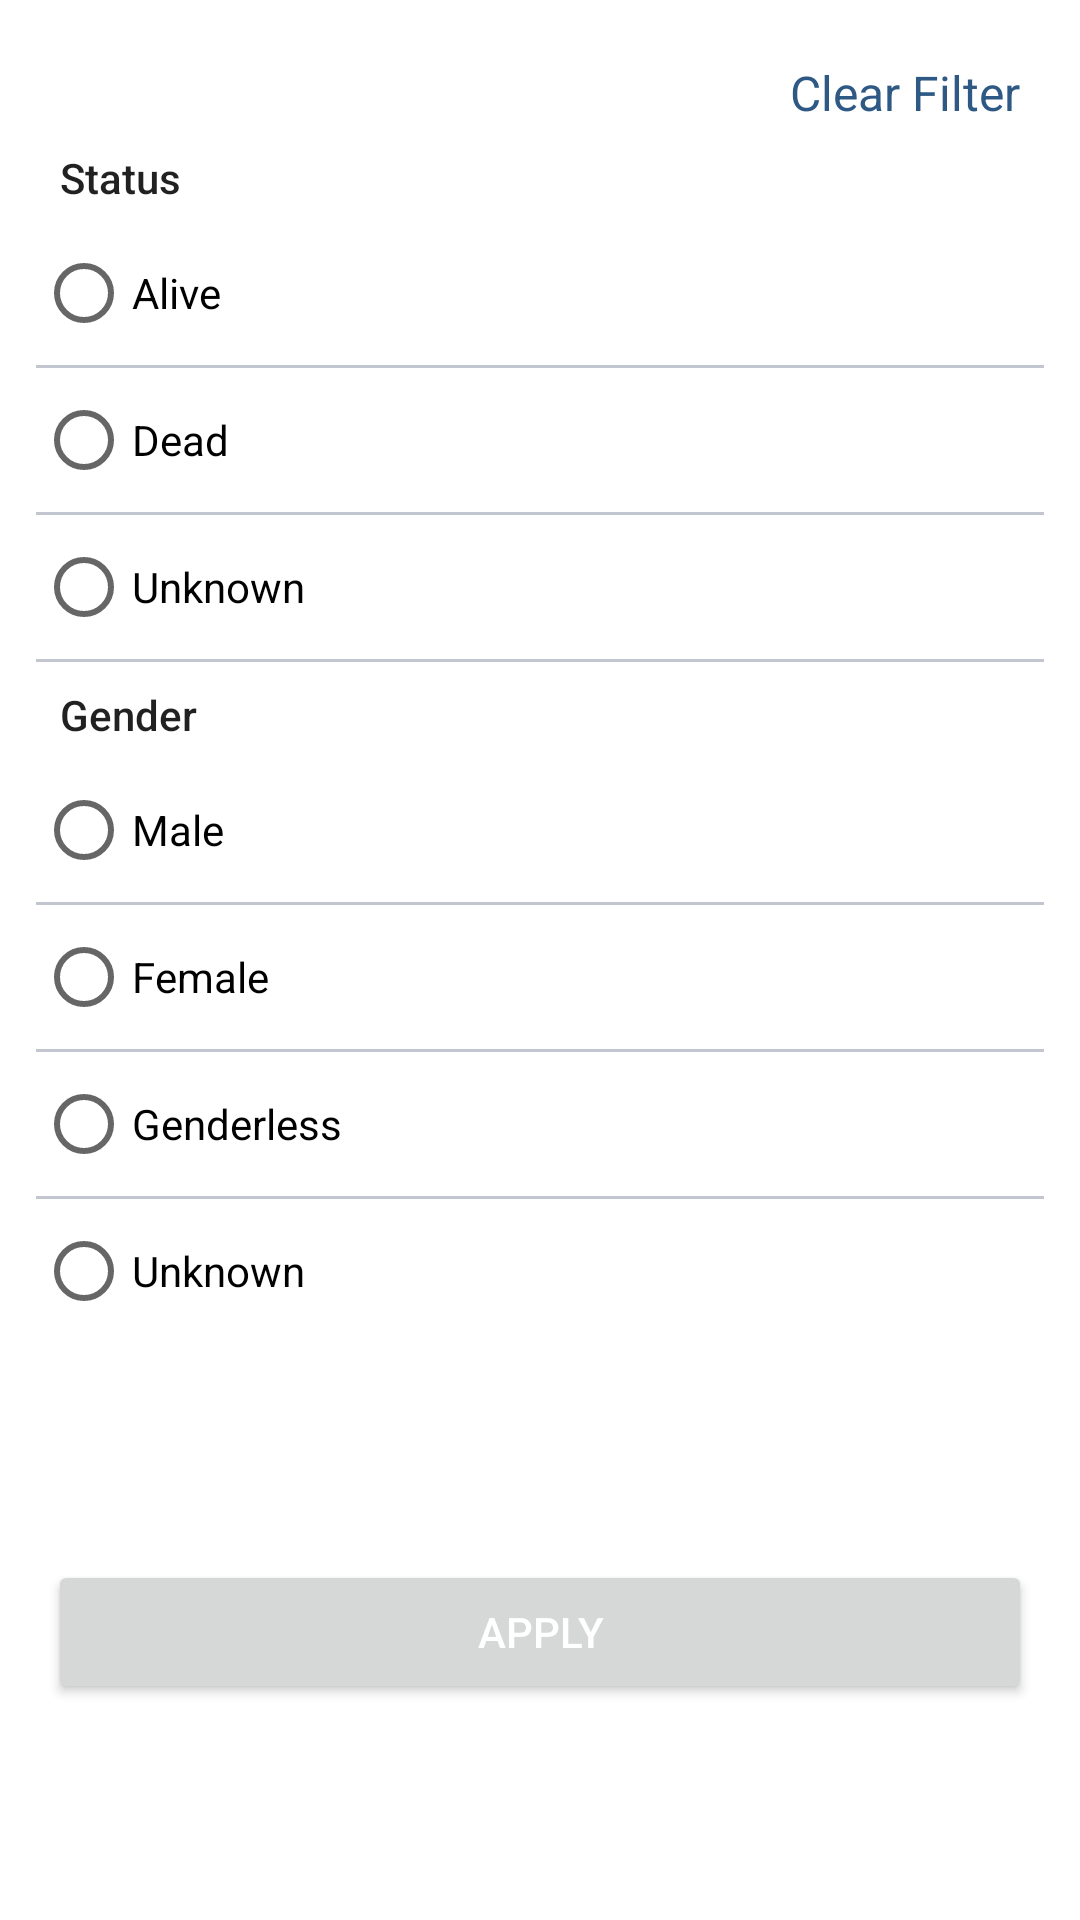

Layout XML and referenced resources for this Android screen:
<!-- AndroidManifest.xml: application theme Theme.RickAndMortyZaraTest -->
<!-- res/layout/filter_fragment.xml -->
<?xml version="1.0" encoding="utf-8"?>
<androidx.constraintlayout.widget.ConstraintLayout
    xmlns:android="http://schemas.android.com/apk/res/android"
    android:layout_width="match_parent"
    android:layout_height="match_parent"
    xmlns:app="http://schemas.android.com/apk/res-auto"
    xmlns:tools="http://schemas.android.com/tools">


    <TextView
        android:id="@+id/txvClear"
        android:layout_width="wrap_content"
        android:layout_height="wrap_content"
        android:text="@string/clear_filter"
        app:layout_constraintTop_toTopOf="parent"
        app:layout_constraintEnd_toEndOf="parent"
        android:layout_marginTop="20dp"
        android:textSize="16sp"
        android:layout_marginEnd="20dp"
        android:textColor="@color/lightPurple"
        />

    <TextView
        android:id="@+id/textView"
        android:layout_width="match_parent"
        android:layout_height="wrap_content"
        android:paddingHorizontal="20dp"
        android:paddingTop="8dp"
        android:paddingBottom="5dp"
        android:textAppearance="@style/TextAppearance.AppCompat.Body2"
        android:text="@string/status"
        app:layout_constraintEnd_toEndOf="parent"
        app:layout_constraintStart_toStartOf="parent"
        app:layout_constraintTop_toBottomOf="@+id/txvClear"
        tools:layout_editor_absoluteY="62dp" />

    <RadioGroup
        android:id="@+id/rgStatus"
        android:layout_width="match_parent"
        android:layout_height="wrap_content"
        android:paddingHorizontal="12dp"
        app:layout_constraintEnd_toEndOf="parent"
        app:layout_constraintStart_toStartOf="parent"
        app:layout_constraintTop_toBottomOf="@+id/textView">

        <RadioButton
            android:id="@+id/rbAlive"
            android:layout_width="match_parent"
            android:layout_height="wrap_content"
            android:text="@string/alive"
             />

        <View
            android:id="@+id/divider3"
            android:layout_width="match_parent"
            android:layout_height="1dp"
            android:background="@color/light_black" />

        <RadioButton
            android:id="@+id/rbDead"
            android:layout_width="match_parent"
            android:layout_height="wrap_content"
            android:text="@string/dead" />

        <View
            android:id="@+id/divider4"
            android:layout_width="match_parent"
            android:layout_height="1dp"
            android:background="@color/light_black" />

        <RadioButton
            android:id="@+id/rbUnknown"
            android:layout_width="match_parent"
            android:layout_height="wrap_content"
            android:text="@string/unknown" />

        <View
            android:id="@+id/divider5"
            android:layout_width="match_parent"
            android:layout_height="1dp"
            android:background="@color/light_black" />
    </RadioGroup>

    <TextView
        android:id="@+id/textView2"

        android:layout_width="match_parent"
        android:layout_height="wrap_content"
        android:paddingHorizontal="20dp"
        android:paddingTop="8dp"
        android:paddingBottom="5dp"
        android:text="@string/gender"
        android:textAppearance="@style/TextAppearance.AppCompat.Body2"
        app:layout_constraintEnd_toEndOf="parent"
        app:layout_constraintStart_toStartOf="parent"
        app:layout_constraintTop_toBottomOf="@+id/rgStatus" />

    <RadioGroup
        android:id="@+id/rgGender"
        android:layout_width="match_parent"
        android:layout_height="wrap_content"
        android:paddingHorizontal="12dp"
        app:layout_constraintEnd_toEndOf="parent"
        app:layout_constraintStart_toStartOf="parent"
        app:layout_constraintTop_toBottomOf="@+id/textView2">

        <RadioButton
            android:id="@+id/rbMale"
            android:layout_width="match_parent"
            android:layout_height="wrap_content"
            android:text="@string/male" />

        <View
            android:id="@+id/divider6"
            android:layout_width="match_parent"
            android:layout_height="1dp"
            android:background="@color/light_black" />

        <RadioButton
            android:id="@+id/rbFemale"
            android:layout_width="match_parent"
            android:layout_height="wrap_content"
            android:text="@string/female"/>

        <View
            android:id="@+id/divider7"
            android:layout_width="match_parent"
            android:layout_height="1dp"
            android:background="@color/light_black" />

        <RadioButton
            android:id="@+id/rbGenderless"
            android:layout_width="match_parent"
            android:layout_height="wrap_content"
            android:text="@string/genderless" />

        <View
            android:id="@+id/divider8"
            android:layout_width="match_parent"
            android:layout_height="1dp"
            android:background="@color/light_black" />

        <RadioButton
            android:id="@+id/rbgUnknown"
            android:layout_width="match_parent"
            android:layout_height="wrap_content"
            android:text="@string/unknown" />

    </RadioGroup>


    <Button
        android:id="@+id/btnApply"
        android:layout_width="match_parent"
        android:layout_height="wrap_content"
        android:layout_marginHorizontal="16dp"
        android:text="@string/apply"
        android:textColor="@color/white"
        app:layout_constraintBottom_toBottomOf="parent"
        app:layout_constraintEnd_toEndOf="parent"
        app:layout_constraintStart_toStartOf="parent"
        app:layout_constraintTop_toBottomOf="@+id/rgGender" />



</androidx.constraintlayout.widget.ConstraintLayout>
<!-- resources referenced by this layout -->
<resources>
  <color name="lightPurple">#2E5984</color>
  <color name="light_black">#6B6E798C</color>
  <color name="white">#FFFFFFFF</color>
  <string name="alive">Alive</string>
  <string name="apply">Apply</string>
  <string name="clear_filter">Clear Filter</string>
  <string name="dead">Dead</string>
  <string name="female">Female</string>
  <string name="gender">Gender</string>
  <string name="genderless">Genderless</string>
  <string name="male">Male</string>
  <string name="status">Status</string>
  <string name="unknown">Unknown</string>
  <style name="Theme.RickAndMortyZaraTest" parent="Theme.MaterialComponents.DayNight.DarkActionBar">
          
          <item name="colorPrimary">@color/purple_500</item>
          <item name="colorPrimaryVariant">@color/purple_700</item>
          <item name="colorOnPrimary">@color/white</item>
          
          <item name="colorSecondary">@color/teal_200</item>
          <item name="colorSecondaryVariant">@color/teal_700</item>
          <item name="colorOnSecondary">@color/black</item>
          
          <item name="android:statusBarColor">?attr/colorPrimaryVariant</item>
          
      </style>
  <color name="purple_500">#FF6200EE</color>
  <color name="purple_700">#FF3700B3</color>
  <color name="teal_200">#FF03DAC5</color>
  <color name="teal_700">#FF018786</color>
  <color name="black">#FF000000</color>
</resources>
